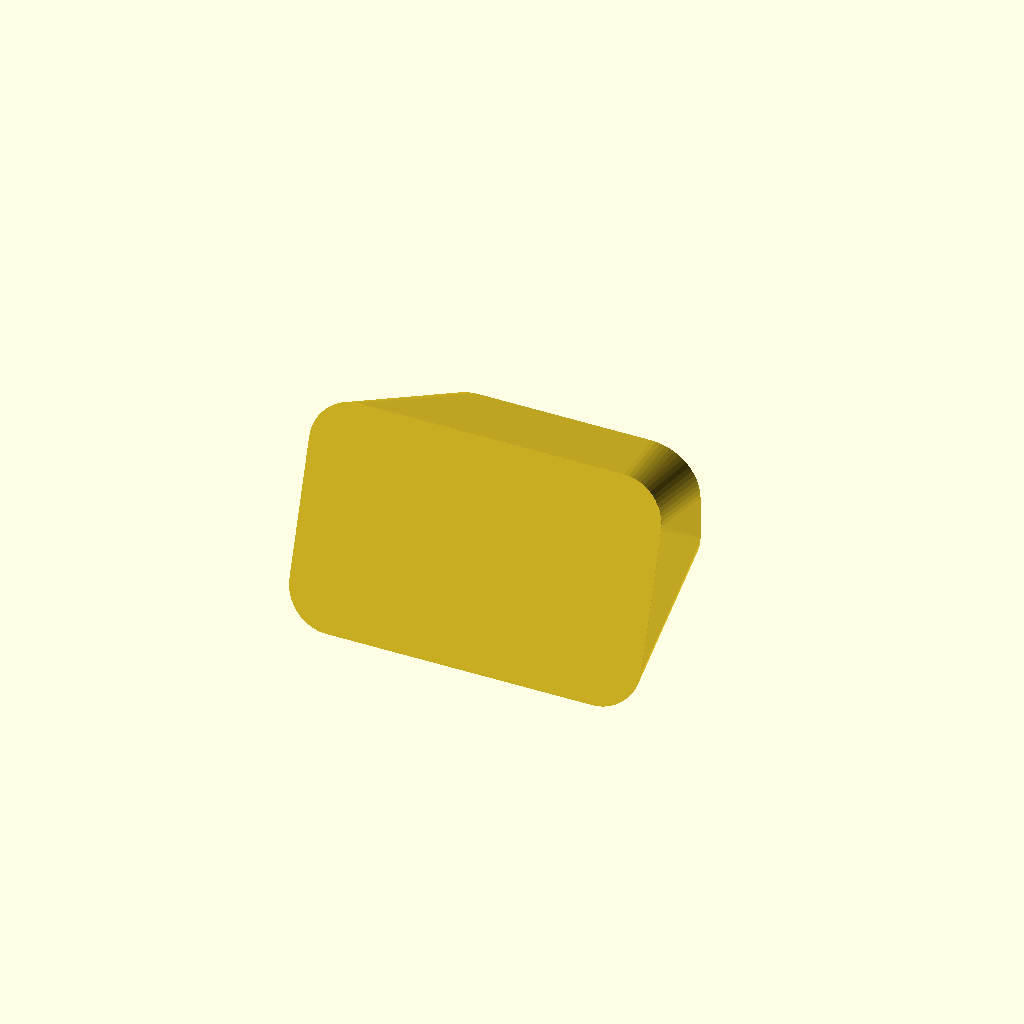
Cell 1: the model at its default parameters.
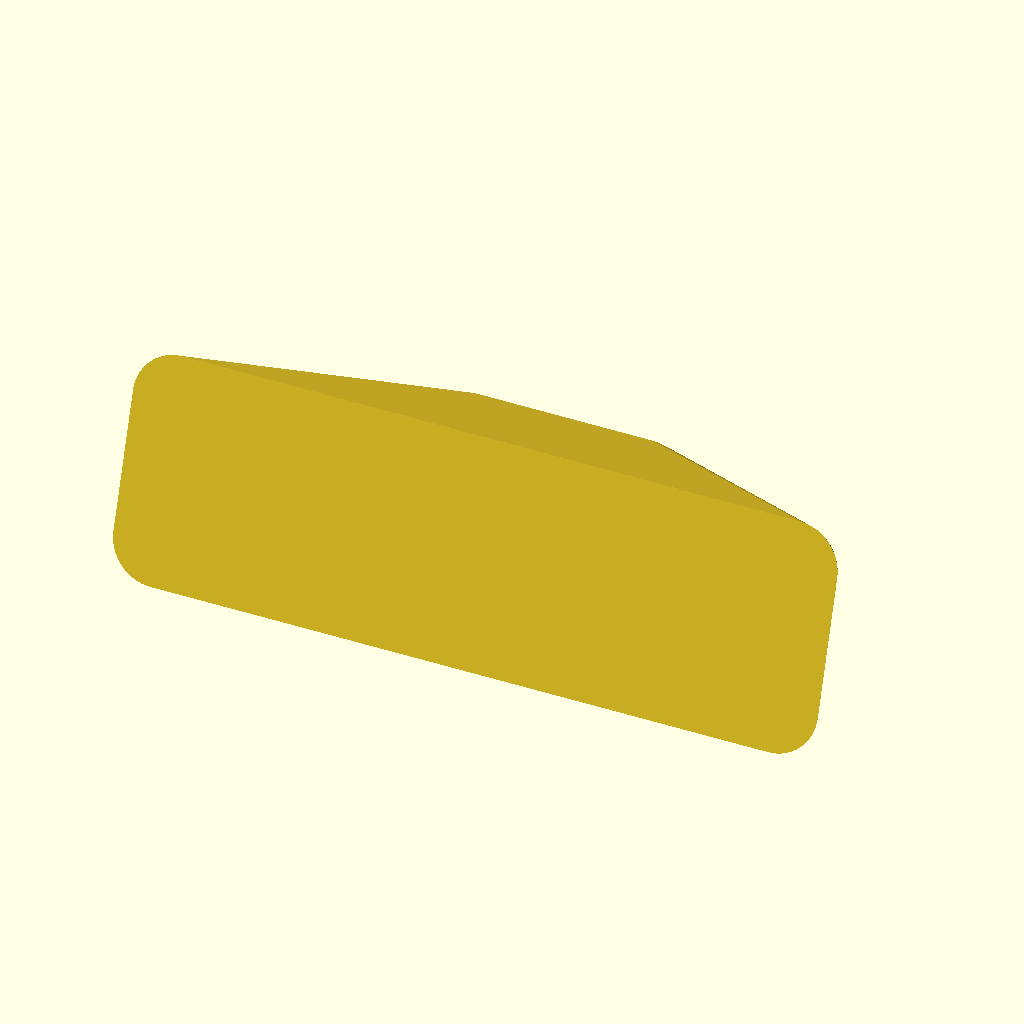
Cell 2 — larg_f set to 228, the other parameters unchanged.
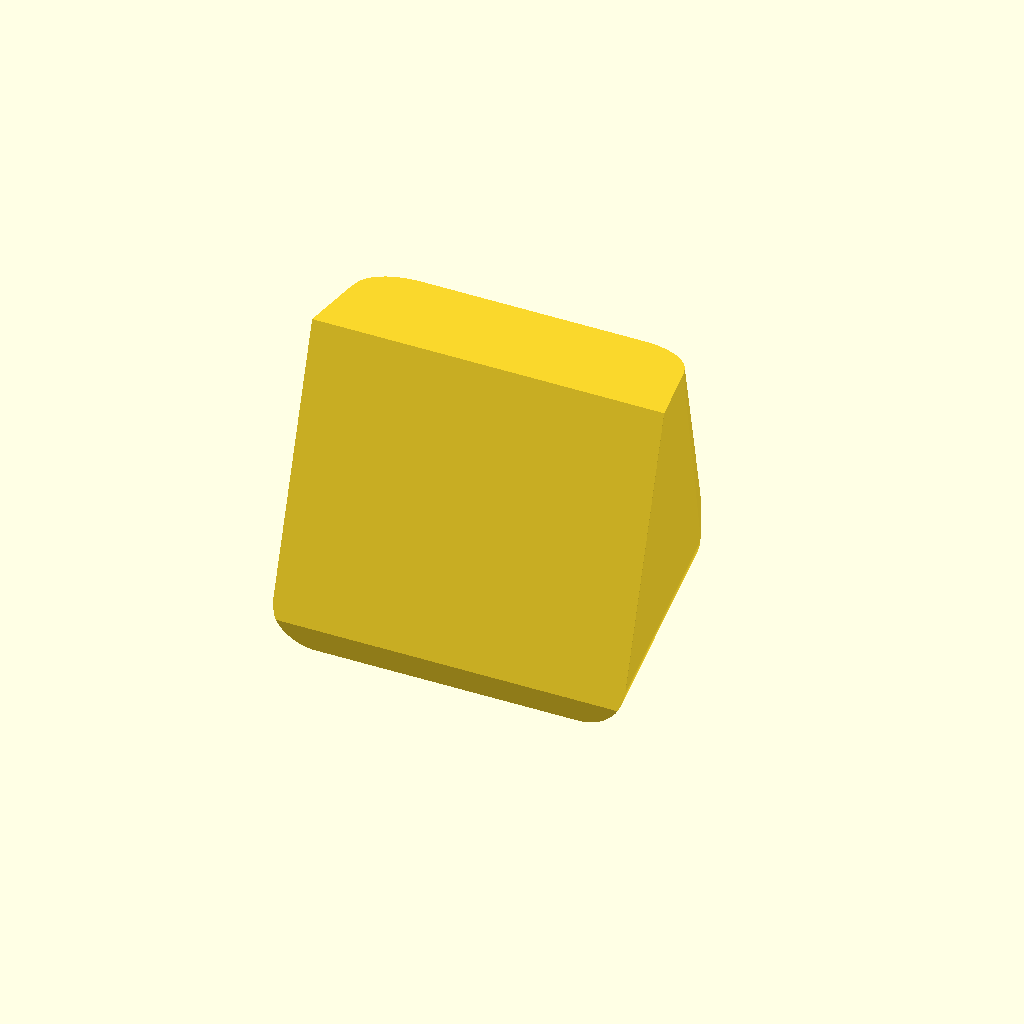
Cell 3: the same model with alt_f = 144.
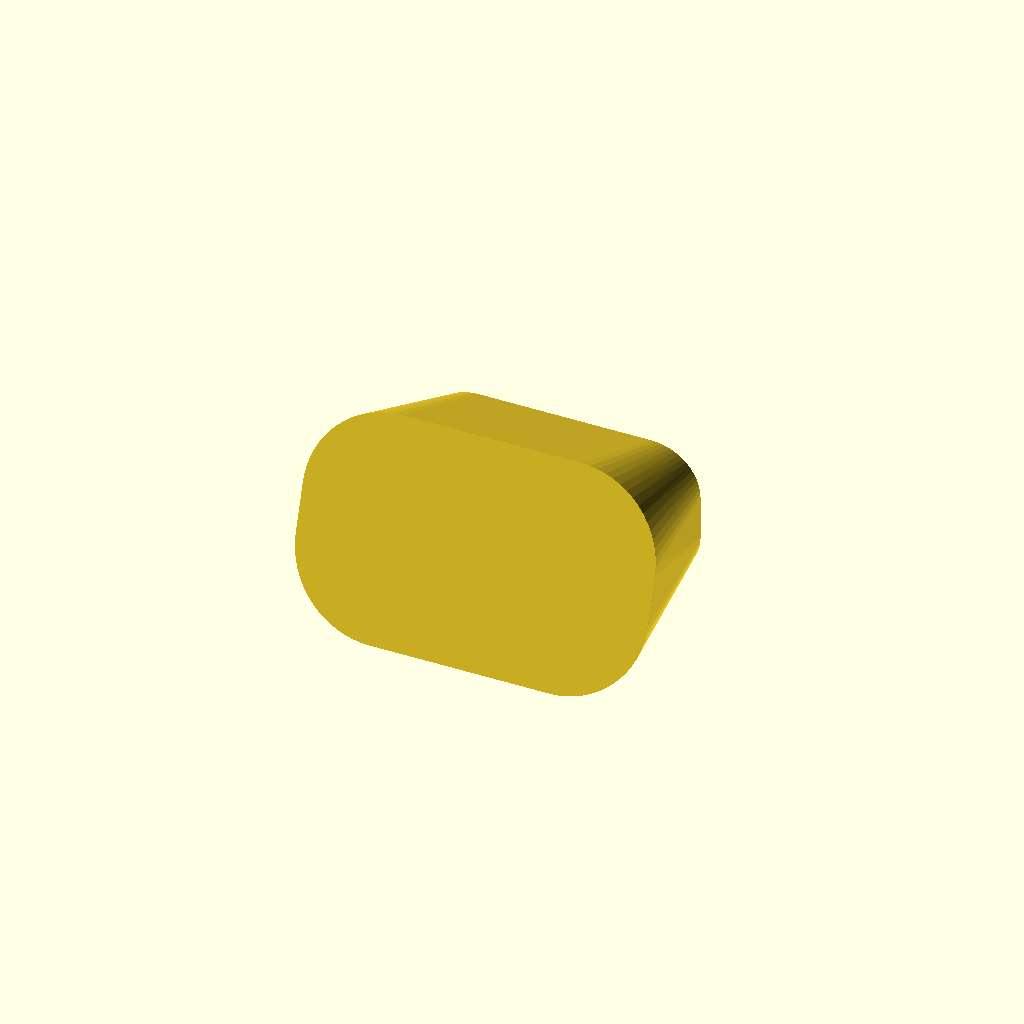
Cell 4: r_f = 28 (everything else at default).
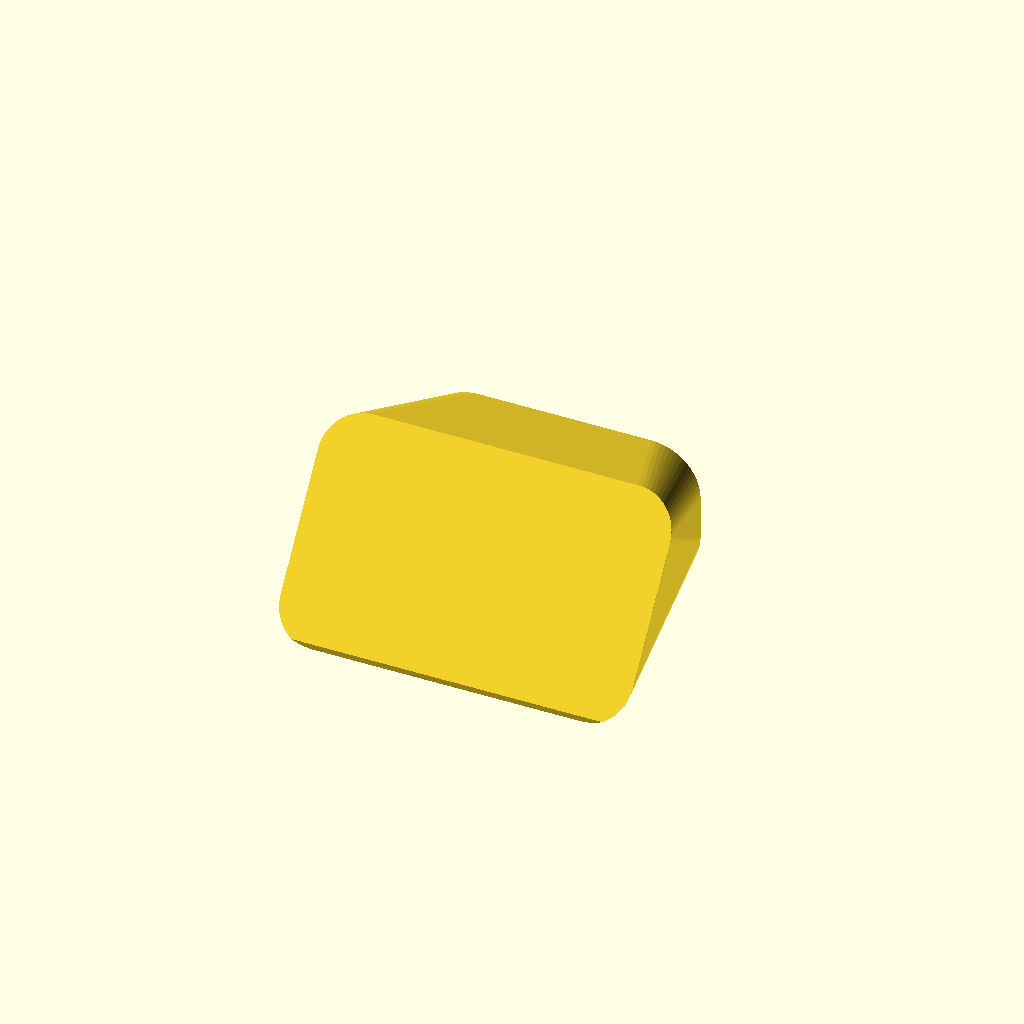
Cell 5: the same model with ang = 36.
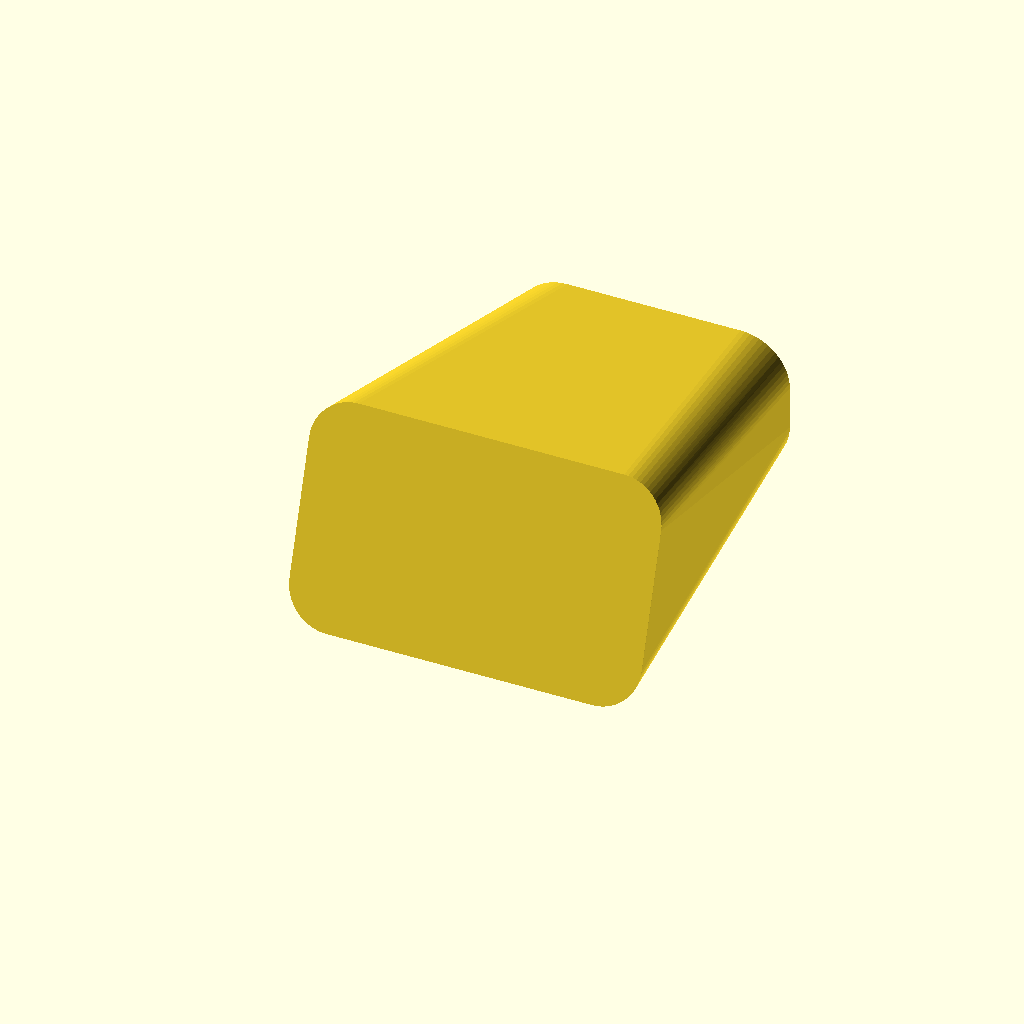
Cell 6: prof = 124 (everything else at default).
All cells are drawn from one camera (rotation 55°, 0°, 25°, orthographic, colour scheme Cornfield), so only the parameter changes between them.
The OpenSCAD source (modelo-3d/test_flat_bottom.scad):
$fn = 64;

larg_f = 114.0;
alt_f  = 72.0;
r_f    = 14.0;
ang    = 18.0;

prof   = 62.0;
wall   = 2.8;

larg_t = 88.0;
alt_t  = 46.0;
r_t    = 16.0;

module rounded_rect(w, h, r) {
    minkowski() {
        square([max(0.1, w - 2*r), max(0.1, h - 2*r)], center=true);
        circle(r=r);
    }
}

zc_f = (alt_f/2) * sin(90 - ang) + 4.0;

// Teste de corte plano a Z=0
module corpo_base_plana_direta() {
    difference() {
        // Envoltoria exterior
        intersection() {
            hull() {
                // Face frontal inclinada
                translate([0, 0, zc_f])
                rotate([90 - ang, 0, 0])
                linear_extrude(0.1, center=true)
                rounded_rect(larg_f, alt_f, r_f);

                // Traseira
                translate([0, prof, (alt_t/2) + 2.0])
                rotate([90, 0, 0])
                linear_extrude(0.1, center=true)
                rounded_rect(larg_t, alt_t, r_t);
            }
            // Corte plano a Z >= 0 (tudo o que esta abaixo de Z=0 e cortado fora!)
            translate([0, prof/2, 50])
            cube([larg_f + 20, prof + 40, 100], center=true);
        }
    }
}

corpo_base_plana_direta();
Customizer parameters (derived from the source; name, type, default, range or options):
larg_f: number, default 114
alt_f: number, default 72
r_f: number, default 14
ang: number, default 18
prof: number, default 62
wall: number, default 2.8
larg_t: number, default 88
alt_t: number, default 46
r_t: number, default 16
